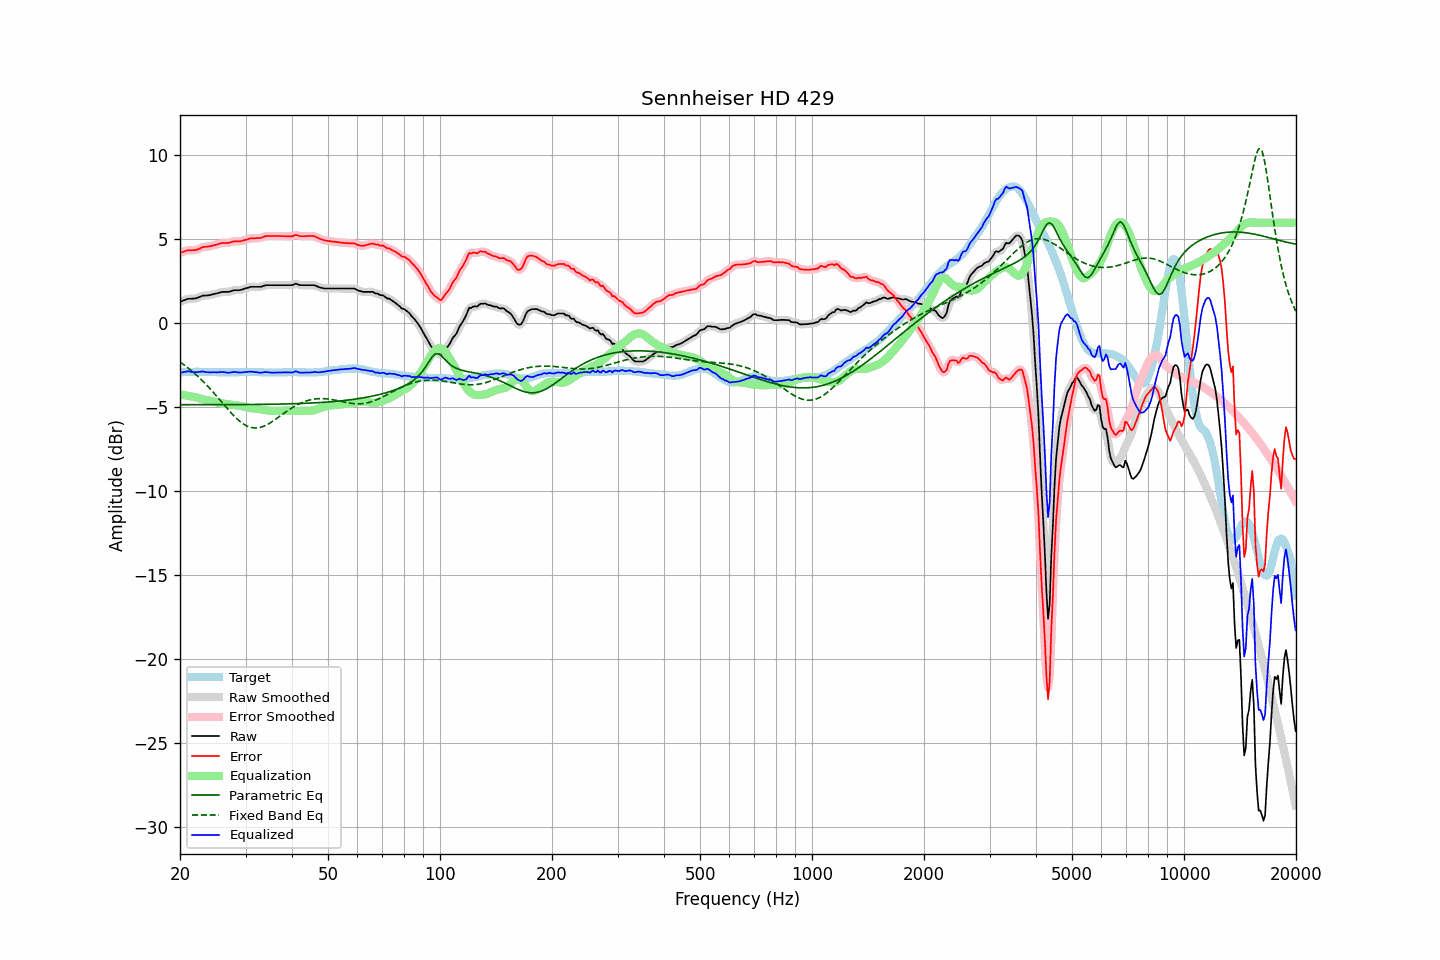

The data file committed next to this chart (first rows):
frequency, raw, error, smoothed, error_smoothed, equalization, parametric_eq, fixed_band_eq, equalized_raw, equalized_smoothed, target
20.00, 1.28, 4.20, 1.27, 4.20, -4.23, -4.84, -2.30, -2.95, -2.96, -2.92
20.20, 1.32, 4.23, 1.32, 4.24, -4.25, -4.84, -2.37, -2.93, -2.93, -2.91
20.40, 1.36, 4.26, 1.36, 4.27, -4.26, -4.84, -2.43, -2.90, -2.90, -2.90
20.61, 1.40, 4.30, 1.40, 4.30, -4.28, -4.84, -2.50, -2.88, -2.88, -2.90
20.81, 1.43, 4.32, 1.43, 4.33, -4.30, -4.84, -2.58, -2.87, -2.86, -2.89
21.02, 1.47, 4.36, 1.46, 4.35, -4.32, -4.84, -2.65, -2.85, -2.86, -2.89
21.23, 1.47, 4.35, 1.47, 4.36, -4.34, -4.84, -2.73, -2.87, -2.87, -2.88
21.44, 1.47, 4.35, 1.47, 4.36, -4.35, -4.84, -2.81, -2.89, -2.88, -2.88
21.66, 1.48, 4.36, 1.47, 4.36, -4.37, -4.84, -2.89, -2.89, -2.89, -2.88
21.87, 1.48, 4.36, 1.48, 4.36, -4.38, -4.84, -2.97, -2.91, -2.90, -2.88
22.09, 1.50, 4.37, 1.50, 4.38, -4.40, -4.84, -3.05, -2.91, -2.90, -2.87
22.31, 1.53, 4.40, 1.53, 4.41, -4.43, -4.84, -3.14, -2.90, -2.90, -2.87
22.54, 1.57, 4.45, 1.57, 4.45, -4.45, -4.84, -3.23, -2.89, -2.88, -2.88
22.76, 1.61, 4.50, 1.61, 4.50, -4.48, -4.84, -3.33, -2.87, -2.87, -2.89
22.99, 1.65, 4.54, 1.64, 4.53, -4.51, -4.84, -3.42, -2.86, -2.87, -2.89
23.22, 1.66, 4.55, 1.66, 4.56, -4.54, -4.84, -3.52, -2.88, -2.88, -2.89
23.45, 1.66, 4.56, 1.66, 4.56, -4.56, -4.84, -3.61, -2.90, -2.90, -2.90
23.69, 1.67, 4.57, 1.67, 4.57, -4.58, -4.84, -3.72, -2.91, -2.91, -2.90
23.92, 1.68, 4.58, 1.68, 4.58, -4.60, -4.84, -3.82, -2.92, -2.92, -2.90
24.16, 1.70, 4.60, 1.70, 4.60, -4.61, -4.84, -3.92, -2.91, -2.91, -2.90
24.40, 1.72, 4.62, 1.72, 4.63, -4.63, -4.84, -4.03, -2.91, -2.91, -2.90
24.65, 1.75, 4.65, 1.74, 4.65, -4.65, -4.84, -4.14, -2.91, -2.91, -2.90
24.89, 1.77, 4.67, 1.77, 4.67, -4.68, -4.84, -4.25, -2.91, -2.91, -2.90
25.14, 1.79, 4.69, 1.79, 4.70, -4.70, -4.84, -4.36, -2.92, -2.91, -2.90
25.39, 1.82, 4.73, 1.82, 4.73, -4.73, -4.84, -4.47, -2.91, -2.91, -2.91
25.65, 1.85, 4.76, 1.85, 4.76, -4.75, -4.84, -4.58, -2.90, -2.90, -2.91
25.91, 1.87, 4.78, 1.87, 4.78, -4.76, -4.84, -4.69, -2.90, -2.90, -2.91
26.16, 1.88, 4.79, 1.88, 4.79, -4.78, -4.84, -4.81, -2.90, -2.90, -2.91
26.43, 1.88, 4.79, 1.88, 4.79, -4.79, -4.84, -4.92, -2.91, -2.91, -2.91
26.69, 1.88, 4.79, 1.88, 4.79, -4.81, -4.84, -5.03, -2.93, -2.93, -2.91
26.96, 1.88, 4.79, 1.88, 4.80, -4.82, -4.84, -5.14, -2.94, -2.94, -2.91
27.23, 1.90, 4.81, 1.90, 4.82, -4.83, -4.84, -5.24, -2.93, -2.93, -2.91
27.50, 1.93, 4.84, 1.93, 4.84, -4.84, -4.84, -5.35, -2.91, -2.91, -2.91
27.77, 1.96, 4.87, 1.96, 4.87, -4.85, -4.84, -5.45, -2.89, -2.90, -2.91
28.05, 1.98, 4.89, 1.97, 4.89, -4.87, -4.84, -5.55, -2.89, -2.89, -2.91
28.33, 1.98, 4.89, 1.98, 4.89, -4.88, -4.83, -5.64, -2.90, -2.90, -2.91
28.62, 1.98, 4.89, 1.98, 4.89, -4.89, -4.83, -5.73, -2.91, -2.91, -2.91
28.90, 1.98, 4.88, 1.98, 4.89, -4.91, -4.83, -5.81, -2.93, -2.92, -2.90
29.19, 2.00, 4.90, 2.00, 4.90, -4.92, -4.83, -5.89, -2.92, -2.92, -2.90
29.48, 2.03, 4.93, 2.03, 4.93, -4.94, -4.83, -5.96, -2.91, -2.91, -2.90
29.78, 2.06, 4.95, 2.06, 4.95, -4.96, -4.83, -6.02, -2.90, -2.90, -2.89
30.08, 2.09, 4.98, 2.09, 4.98, -4.98, -4.83, -6.08, -2.90, -2.90, -2.89
30.38, 2.12, 5.01, 2.12, 5.01, -5.01, -4.83, -6.12, -2.89, -2.89, -2.89
30.68, 2.15, 5.04, 2.15, 5.04, -5.03, -4.83, -6.16, -2.88, -2.88, -2.89
30.99, 2.18, 5.07, 2.17, 5.06, -5.05, -4.83, -6.19, -2.87, -2.88, -2.89
31.30, 2.18, 5.07, 2.18, 5.07, -5.06, -4.83, -6.21, -2.88, -2.88, -2.89
31.61, 2.18, 5.07, 2.18, 5.08, -5.07, -4.83, -6.23, -2.89, -2.89, -2.89
31.93, 2.18, 5.07, 2.18, 5.08, -5.08, -4.83, -6.23, -2.90, -2.90, -2.89
32.24, 2.18, 5.08, 2.18, 5.08, -5.09, -4.83, -6.23, -2.91, -2.91, -2.90
32.57, 2.18, 5.08, 2.18, 5.08, -5.10, -4.82, -6.21, -2.92, -2.92, -2.90
32.89, 2.18, 5.08, 2.18, 5.09, -5.11, -4.82, -6.19, -2.94, -2.93, -2.90
33.22, 2.20, 5.11, 2.21, 5.12, -5.13, -4.82, -6.16, -2.93, -2.92, -2.91
33.55, 2.24, 5.15, 2.23, 5.15, -5.15, -4.82, -6.13, -2.91, -2.91, -2.91
33.89, 2.27, 5.19, 2.26, 5.18, -5.17, -4.82, -6.09, -2.90, -2.90, -2.92
34.23, 2.28, 5.20, 2.28, 5.20, -5.18, -4.82, -6.04, -2.90, -2.90, -2.92
34.57, 2.28, 5.20, 2.28, 5.21, -5.19, -4.82, -5.99, -2.92, -2.91, -2.92
34.92, 2.28, 5.20, 2.28, 5.20, -5.20, -4.82, -5.93, -2.93, -2.92, -2.92
35.27, 2.28, 5.20, 2.28, 5.20, -5.21, -4.81, -5.87, -2.93, -2.93, -2.92
35.62, 2.28, 5.20, 2.28, 5.20, -5.21, -4.81, -5.81, -2.93, -2.93, -2.92
35.97, 2.28, 5.20, 2.28, 5.20, -5.21, -4.81, -5.74, -2.93, -2.93, -2.92
... 635 more rows
